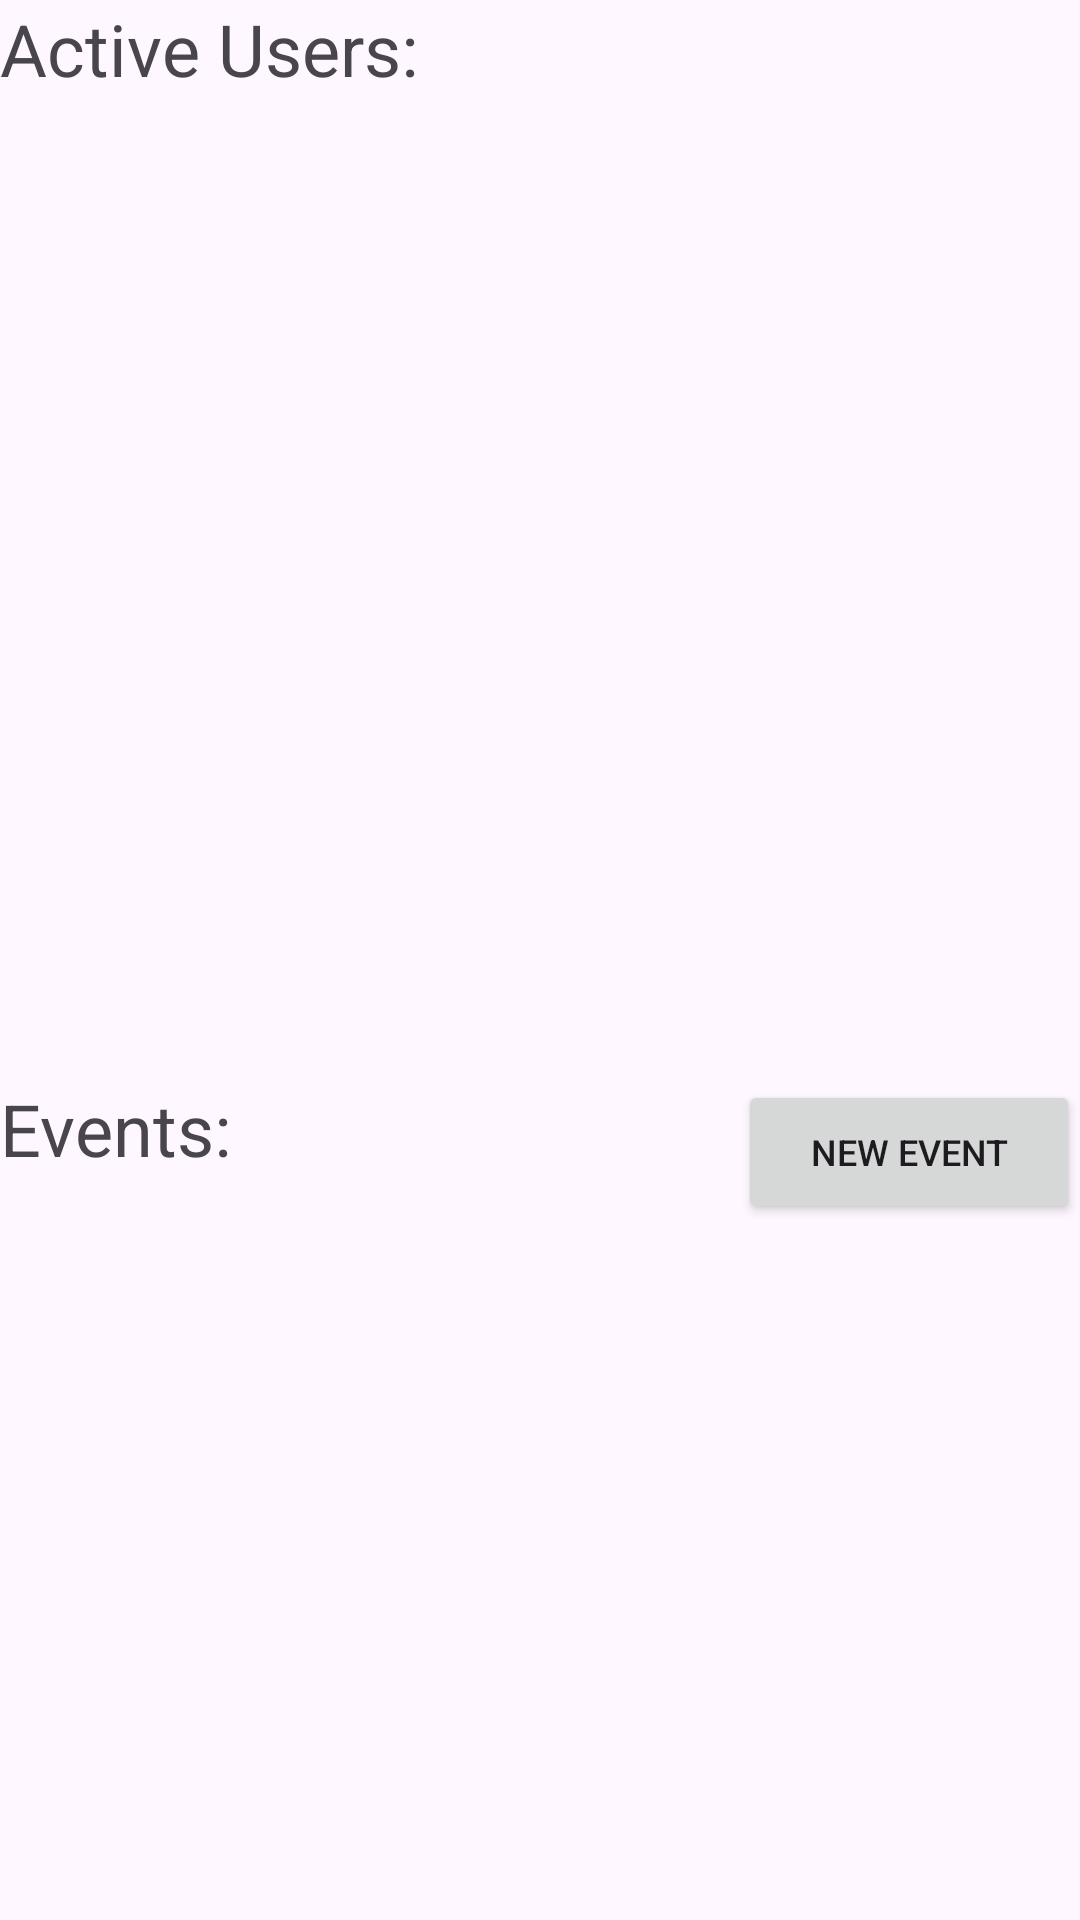

Reconstruct the res/layout file that produces this screen, plus the resources it refers to.
<!-- AndroidManifest.xml: application theme Theme.SEG2105Project_grp_33 -->
<!-- res/layout/activity_admin.xml -->
<?xml version="1.0" encoding="utf-8"?>
<androidx.constraintlayout.widget.ConstraintLayout xmlns:android="http://schemas.android.com/apk/res/android"
    xmlns:app="http://schemas.android.com/apk/res-auto"
    xmlns:tools="http://schemas.android.com/tools"
    android:layout_width="match_parent"
    android:layout_height="match_parent"
    tools:context=".AdminActivity">

    <ListView
        android:id="@+id/ListViewEvents"
        android:layout_width="413dp"
        android:layout_height="310dp"
        android:layout_weight="1"
        app:layout_constraintEnd_toEndOf="parent"
        app:layout_constraintTop_toBottomOf="@+id/AddEventBtn">

    </ListView>

    <ListView
        android:id="@+id/ListViewUsers"
        android:layout_width="wrap_content"
        android:layout_height="320dp"
        android:layout_weight="1"
        app:layout_constraintEnd_toEndOf="parent"
        app:layout_constraintTop_toBottomOf="@+id/textViewUsers">

    </ListView>

    <Button
        android:id="@+id/AddEventBtn"
        android:layout_width="114dp"
        android:layout_height="48dp"
        android:text="@string/addNewEventType"
        android:textAlignment="center"
        android:textSize="12sp"
        app:layout_constraintEnd_toEndOf="parent"
        app:layout_constraintTop_toBottomOf="@+id/ListViewUsers" />

    <TextView
        android:id="@+id/textViewEvents"
        android:layout_width="124dp"
        android:layout_height="46dp"
        android:text="Events:"
        android:textSize="24sp"
        app:layout_constraintStart_toStartOf="parent"
        app:layout_constraintTop_toBottomOf="@+id/ListViewUsers" />

    <TextView
        android:id="@+id/textViewUsers"
        android:layout_width="159dp"
        android:layout_height="40dp"
        android:text="@string/userlistTextField"
        android:textSize="24sp"
        app:layout_constraintStart_toStartOf="parent"
        app:layout_constraintTop_toTopOf="parent" />

</androidx.constraintlayout.widget.ConstraintLayout>
<!-- resources referenced by this layout -->
<resources>
  <string name="addNewEventType">New Event</string>
  <string name="userlistTextField">Active Users:</string>
  <style name="Theme.SEG2105Project_grp_33" parent="Base.Theme.SEG2105Project_grp_33" />
  <style name="Base.Theme.SEG2105Project_grp_33" parent="Theme.Material3.DayNight.NoActionBar">
          
          
      </style>
</resources>
